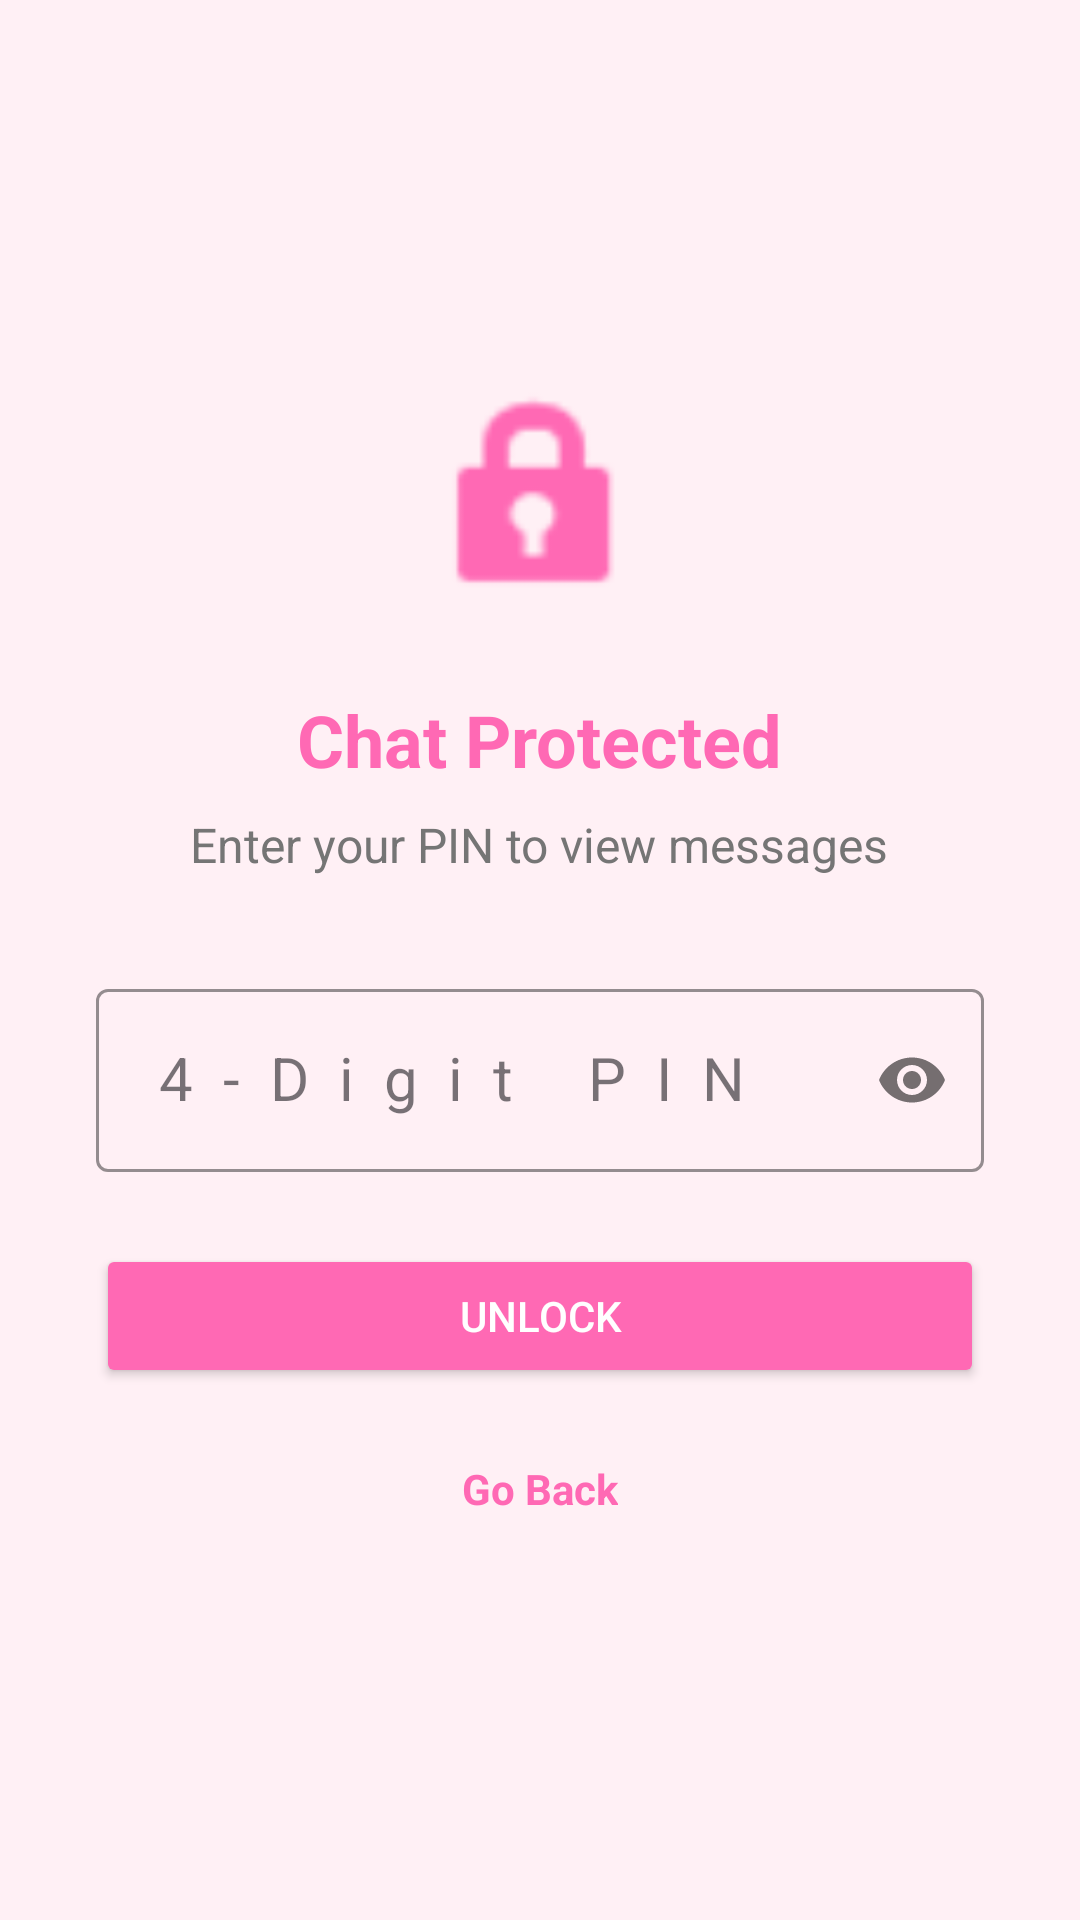

Produce the Android XML layout that renders to this screen, including the resource entries it uses.
<!-- AndroidManifest.xml: application theme Theme.Velora -->
<!-- res/layout/activity_partner_chat.xml -->
<?xml version="1.0" encoding="utf-8"?>
<FrameLayout xmlns:android="http://schemas.android.com/apk/res/android"
    xmlns:app="http://schemas.android.com/apk/res-auto"
    xmlns:tools="http://schemas.android.com/tools"
    android:layout_width="match_parent"
    android:layout_height="match_parent"
    android:background="?attr/appBackgroundColor">

    <LinearLayout
        android:id="@+id/chatLayout"
        android:layout_width="match_parent"
        android:layout_height="match_parent"
        android:orientation="vertical"
        android:visibility="gone">

        
        <RelativeLayout
            android:layout_width="match_parent"
            android:layout_height="64dp"
            android:background="?attr/appPrimaryColor"
            android:paddingStart="12dp"
            android:paddingEnd="12dp">

            <com.google.android.material.imageview.ShapeableImageView
                android:id="@+id/ivPartnerPhoto"
                android:layout_width="45dp"
                android:layout_height="45dp"
                android:layout_centerVertical="true"
                android:src="@drawable/user_account_icon"
                android:scaleType="centerCrop"
                app:shapeAppearanceOverlay="@style/CircleImage"
                android:padding="1dp"
                app:strokeColor="#FFFFFF"
                app:strokeWidth="1dp" />

            <LinearLayout
                android:layout_width="wrap_content"
                android:layout_height="wrap_content"
                android:orientation="vertical"
                android:layout_toEndOf="@id/ivPartnerPhoto"
                android:layout_centerVertical="true"
                android:layout_marginStart="12dp">

                <TextView
                    android:id="@+id/tvPartnerName"
                    android:layout_width="wrap_content"
                    android:layout_height="wrap_content"
                    android:text="Partner"
                    android:textSize="18sp"
                    android:textColor="#FFFFFF"
                    android:textStyle="bold"
                    tools:ignore="HardcodedText" />

                <TextView
                    android:id="@+id/tvPartnerStatus"
                    android:layout_width="wrap_content"
                    android:layout_height="wrap_content"
                    android:text="Offline"
                    android:textSize="12sp"
                    android:textColor="#E0E0E0"
                    tools:ignore="HardcodedText" />
            </LinearLayout>

            <ImageView
                android:id="@+id/btnChatSettings"
                android:layout_width="28dp"
                android:layout_height="28dp"
                android:layout_alignParentEnd="true"
                android:layout_centerVertical="true"
                android:src="@android:drawable/ic_menu_manage"
                app:tint="#FFFFFF"
                android:contentDescription="Settings" />
        </RelativeLayout>

        
        <androidx.recyclerview.widget.RecyclerView
            android:id="@+id/rvPartnerMessages"
            android:layout_width="match_parent"
            android:layout_height="0dp"
            android:layout_weight="1"
            android:padding="8dp"
            android:clipToPadding="false"
            tools:listitem="@android:layout/simple_list_item_1" />

        
        <LinearLayout
            android:id="@+id/llReplyContainer"
            android:layout_width="match_parent"
            android:layout_height="wrap_content"
            android:orientation="horizontal"
            android:background="#F5F5F5"
            android:padding="8dp"
            android:visibility="gone">
            <View
                android:layout_width="4dp"
                android:layout_height="match_parent"
                android:background="?attr/appPrimaryColor"/>
            <LinearLayout
                android:layout_width="0dp"
                android:layout_height="wrap_content"
                android:layout_weight="1"
                android:orientation="vertical"
                android:layout_marginStart="8dp">
                <TextView
                    android:id="@+id/tvReplyName"
                    android:layout_width="wrap_content"
                    android:layout_height="wrap_content"
                    android:textSize="12sp"
                    android:textStyle="bold"
                    android:textColor="?attr/appPrimaryColor"/>
                <TextView
                    android:id="@+id/tvReplyText"
                    android:layout_width="wrap_content"
                    android:layout_height="wrap_content"
                    android:textSize="12sp"
                    android:maxLines="1"
                    android:ellipsize="end"
                    android:textColor="#666666"/>
            </LinearLayout>
            <ImageButton
                android:id="@+id/btnCancelReply"
                android:layout_width="24dp"
                android:layout_height="24dp"
                android:src="@android:drawable/ic_menu_close_clear_cancel"
                android:background="@null"
                app:tint="#888888"/>
        </LinearLayout>

        
        <LinearLayout
            android:layout_width="match_parent"
            android:layout_height="wrap_content"
            android:orientation="horizontal"
            android:paddingStart="10dp"
            android:paddingEnd="10dp"
            android:paddingTop="10dp"
            android:paddingBottom="60dp"
            android:background="?attr/appCardBackgroundColor"
            android:gravity="center_vertical"
            android:elevation="4dp">

            <EditText
                android:id="@+id/etPartnerMessage"
                android:layout_width="0dp"
                android:layout_height="wrap_content"
                android:layout_weight="1"
                android:hint="Type a message..."
                android:background="@drawable/dialog_circle_bg"
                android:backgroundTint="#F0F0F0"
                android:padding="12dp"
                android:maxLines="4"
                android:textColor="#000000"
                android:textSize="16sp"
                tools:ignore="HardcodedText" />

            <ImageButton
                android:id="@+id/btnSendPartnerMessage"
                android:layout_width="48dp"
                android:layout_height="48dp"
                android:src="@android:drawable/ic_menu_send"
                android:background="?android:attr/selectableItemBackground"
                app:tint="?attr/appPrimaryColor"
                android:contentDescription="Send"
                android:layout_marginStart="4dp" />
        </LinearLayout>
    </LinearLayout>

    
    <LinearLayout
        android:id="@+id/pinOverlay"
        android:layout_width="match_parent"
        android:layout_height="match_parent"
        android:gravity="center"
        android:orientation="vertical"
        android:padding="32dp"
        android:background="?attr/appBackgroundColor"
        android:visibility="visible">

        <ImageView
            android:layout_width="80dp"
            android:layout_height="80dp"
            android:src="@android:drawable/ic_lock_idle_lock"
            app:tint="?attr/appPrimaryColor"
            android:layout_marginBottom="24dp"/>

        <TextView
            android:layout_width="wrap_content"
            android:layout_height="wrap_content"
            android:text="Chat Protected"
            android:textSize="24sp"
            android:textStyle="bold"
            android:textColor="?attr/appPrimaryColor"
            android:layout_marginBottom="8dp"/>

        <TextView
            android:layout_width="wrap_content"
            android:layout_height="wrap_content"
            android:text="Enter your PIN to view messages"
            android:textSize="16sp"
            android:textColor="#757575"
            android:layout_marginBottom="32dp"
            android:textAlignment="center"/>

        <com.google.android.material.textfield.TextInputLayout
            android:layout_width="match_parent"
            android:layout_height="wrap_content"
            app:passwordToggleEnabled="true"
            app:boxStrokeColor="?attr/appPrimaryColor"
            app:hintTextColor="?attr/appPrimaryColor"
            style="@style/Widget.MaterialComponents.TextInputLayout.OutlinedBox">

            <com.google.android.material.textfield.TextInputEditText
                android:id="@+id/etPinInput"
                android:layout_width="match_parent"
                android:layout_height="wrap_content"
                android:hint="4-Digit PIN"
                android:inputType="numberPassword"
                android:maxLength="4"
                android:textAlignment="center"
                android:textSize="20sp"
                android:letterSpacing="0.5"/>
        </com.google.android.material.textfield.TextInputLayout>

        <Button
            android:id="@+id/btnUnlockChat"
            android:layout_width="match_parent"
            android:layout_height="wrap_content"
            android:layout_marginTop="24dp"
            android:text="Unlock"
            android:padding="12dp"
            android:backgroundTint="?attr/appPrimaryColor"
            android:textColor="#FFFFFF"/>

        <TextView
            android:id="@+id/btnBackFromChat"
            android:layout_width="wrap_content"
            android:layout_height="wrap_content"
            android:text="Go Back"
            android:layout_marginTop="16dp"
            android:padding="8dp"
            android:textColor="?attr/appPrimaryColor"
            android:textStyle="bold"/>

    </LinearLayout>

</FrameLayout>
<!-- resources referenced by this layout -->
<resources>
  <!-- drawable dialog_circle_bg (drawable) -->
  <?xml version="1.0" encoding="utf-8"?>
  <shape xmlns:android="http://schemas.android.com/apk/res/android"
      android:shape="rectangle">
      <corners android:radius="15dp" />
      <solid android:color="#E6FFFFFF" /> 
  </shape>
  <style name="CircleImage">
          <item name="cornerSize">50%</item>
      </style>
  <style name="Theme.Velora" parent="Base.Theme.Velora">
          <item name="appPrimaryColor">#FF69B4</item>
          <item name="appSecondaryColor">#DDA0DD</item>
          <item name="appBackgroundColor">#FFF0F5</item>
          <item name="appCardBackgroundColor">#FFFFFF</item>
          <item name="appTextColor">#000000</item>
      </style>
  <style name="Base.Theme.Velora" parent="Theme.Material3.DayNight.NoActionBar">
          
          <item name="editTextStyle">@style/BlackEditText</item>
          <item name="android:editTextStyle">@style/BlackEditText</item>
          
          <item name="colorPrimary">?attr/appPrimaryColor</item>
          <item name="colorAccent">?attr/appPrimaryColor</item>
  
          
          <item name="android:textColorHint">#888888</item>
      </style>
  <style name="BlackEditText" parent="Widget.AppCompat.EditText">
          <item name="android:textColor">?attr/appTextColor</item>
          <item name="android:textColorHint">#888888</item>
      </style>
</resources>
